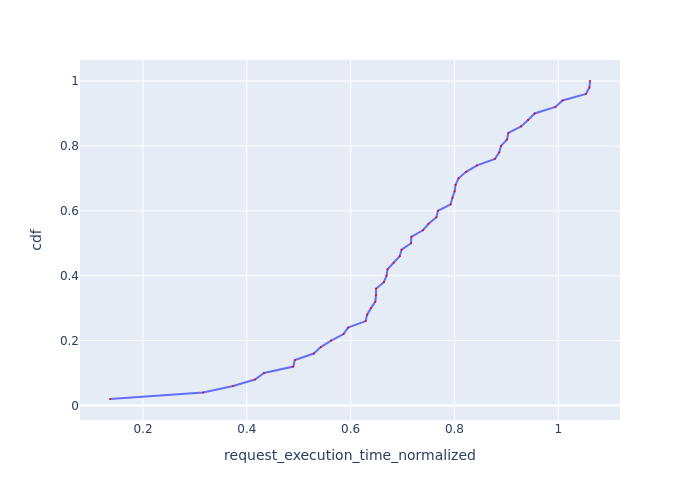

The data file committed next to this chart (first rows):
Request Id, request_execution_time_normalized, cdf
0_0, 0.1364, 0.02
0_1, 0.3158, 0.04
0_30, 0.3736, 0.06
0_39, 0.4157, 0.08
0_19, 0.4331, 0.1
0_2, 0.4896, 0.12
0_7, 0.4924, 0.14
0_25, 0.529, 0.16
0_44, 0.5425, 0.18
0_8, 0.5624, 0.2
0_34, 0.5863, 0.22
0_36, 0.5951, 0.24
0_27, 0.6289, 0.26
0_3, 0.6318, 0.28
0_20, 0.6391, 0.3
0_40, 0.6476, 0.32
0_42, 0.6489, 0.34
0_10, 0.649, 0.36
0_9, 0.664, 0.38
0_32, 0.6692, 0.4
0_29, 0.6711, 0.42
0_11, 0.6829, 0.44
0_21, 0.6945, 0.46
0_35, 0.6982, 0.48
0_43, 0.7164, 0.5
0_22, 0.7169, 0.52
0_38, 0.7393, 0.54
0_48, 0.7502, 0.56
0_33, 0.7652, 0.58
0_18, 0.7684, 0.6
0_16, 0.7926, 0.62
0_41, 0.7962, 0.64
0_46, 0.8003, 0.66
0_23, 0.8021, 0.68
0_17, 0.8078, 0.7
0_4, 0.8226, 0.72
0_26, 0.8437, 0.74
0_15, 0.878, 0.76
0_12, 0.8863, 0.78
0_14, 0.8897, 0.8
0_5, 0.9014, 0.82
0_37, 0.9039, 0.84
0_31, 0.9283, 0.86
0_45, 0.942, 0.88
0_47, 0.9546, 0.9
0_6, 0.9944, 0.92
0_49, 1.008, 0.94
0_13, 1.053, 0.96
0_28, 1.06, 0.98
0_24, 1.061, 1.0
